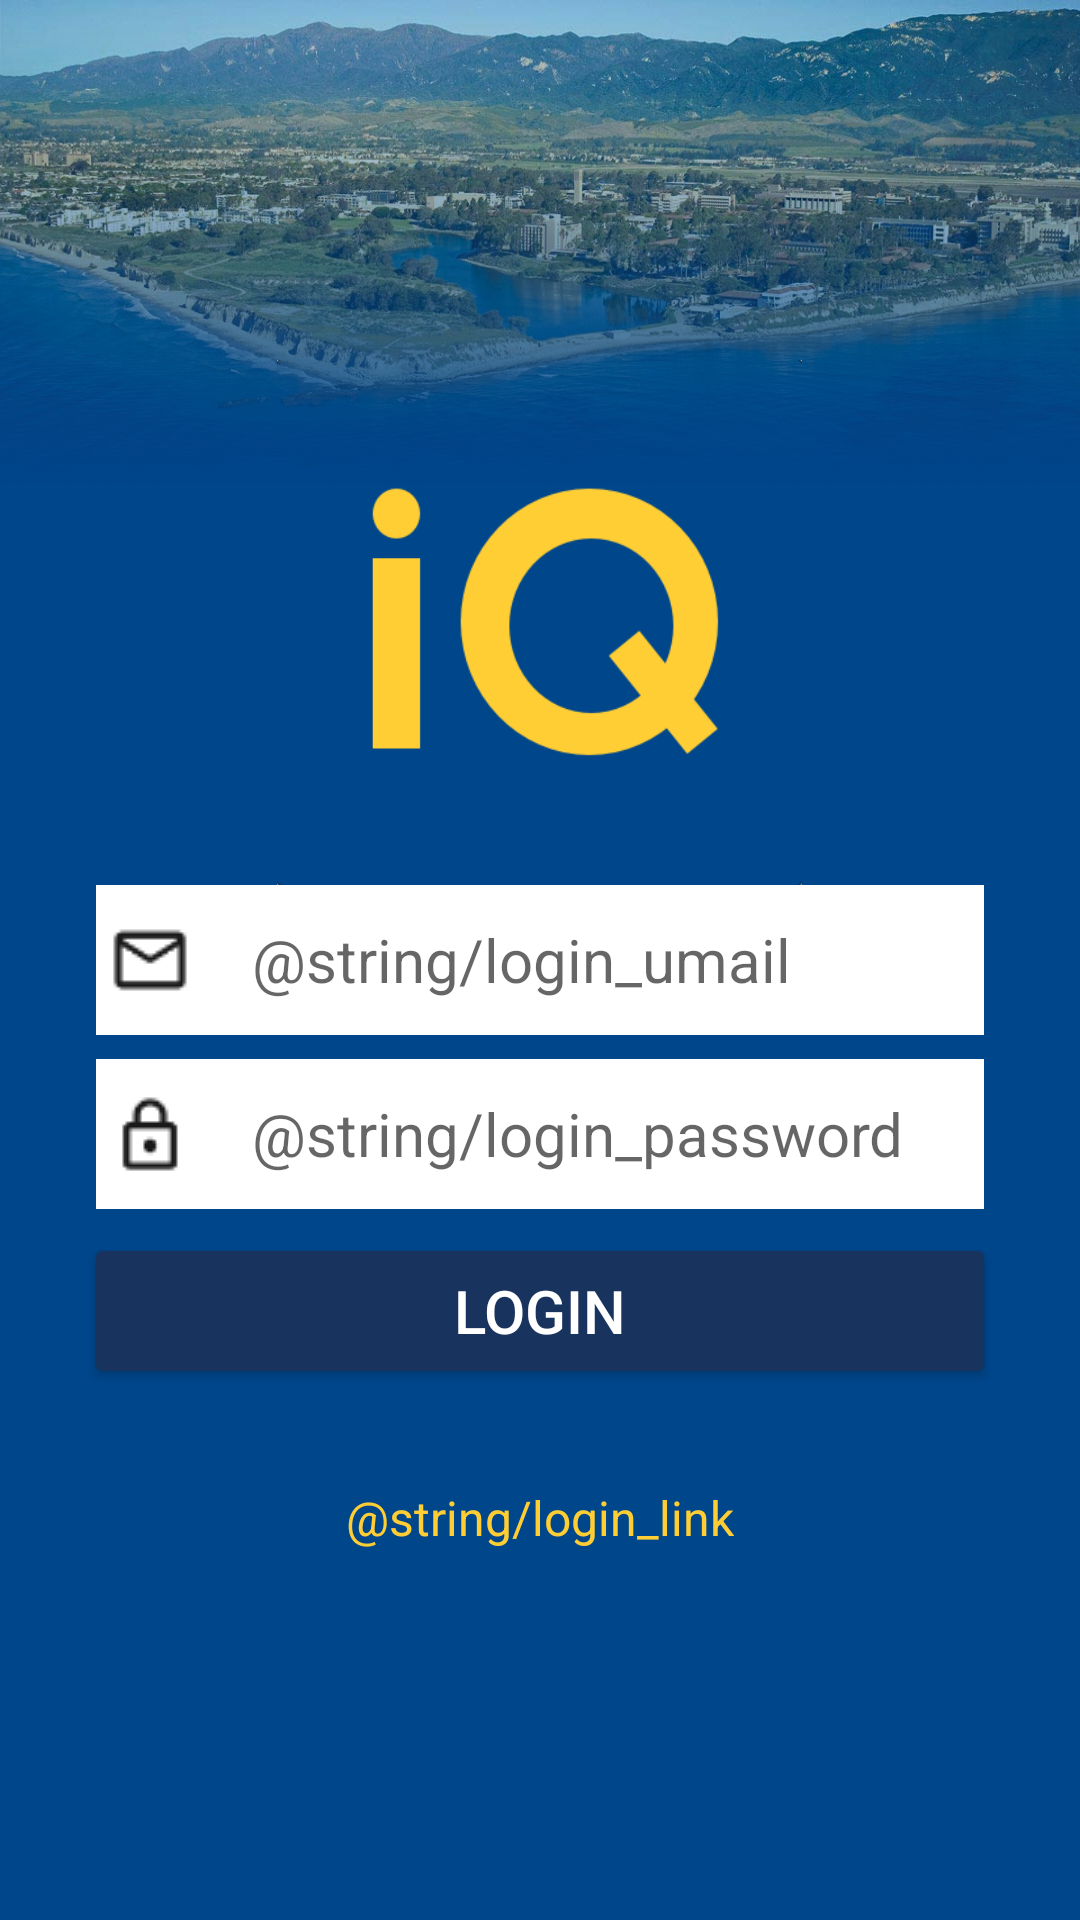

Reconstruct the res/layout file that produces this screen, plus the resources it refers to.
<!-- AndroidManifest.xml: application theme AppTheme -->
<!-- res/layout/activity_login.xml -->
<RelativeLayout xmlns:android="http://schemas.android.com/apk/res/android"
    xmlns:tools="http://schemas.android.com/tools"
    android:layout_width="match_parent"
    android:layout_height="match_parent"
    android:paddingBottom="@dimen/activity_vertical_margin"
    android:paddingLeft="@dimen/activity_horizontal_margin"
    android:paddingRight="@dimen/activity_horizontal_margin"
    android:paddingTop="@dimen/activity_vertical_margin"
    android:background="@drawable/ucsb"
    tools:context="edu.ucsb.cs.inQuery.group.a185.LoginActivity">

    <ImageView
        android:layout_width="175dp"
        android:layout_height="175dp"
        android:src="@drawable/iq"
        android:layout_above="@+id/loginUmail"
        android:layout_centerHorizontal="true"/>

    <EditText
        android:layout_width="match_parent"
        android:layout_height="@dimen/login_editTextHeight"
        android:maxLines="1"
        android:imeOptions="actionNext"
        android:inputType="textEmailAddress"
        android:id="@+id/loginUmail"
        android:hint="@string/login_umail"
        android:drawableLeft="@drawable/ic_mail_outline"
        android:drawableStart="@drawable/ic_mail_outline"
        android:drawablePadding="16dp"
        android:layout_centerVertical="true"
        android:layout_marginLeft="@dimen/login_fieldSideMargin"
        android:layout_marginRight="@dimen/login_fieldSideMargin"
        android:textSize="@dimen/login_text"
        android:background="@color/colorWhite"/>

    <EditText
        android:layout_width="match_parent"
        android:layout_height="@dimen/login_editTextHeight"
        android:maxLines="1"
        android:imeOptions="actionDone"
        android:inputType="textPassword"
        android:id="@+id/loginPassword"
        android:hint="@string/login_password"
        android:drawableLeft="@drawable/ic_lock_outline"
        android:drawableStart="@drawable/ic_lock_outline"
        android:drawablePadding="16dp"
        android:layout_below="@+id/loginUmail"
        android:layout_marginLeft="@dimen/login_fieldSideMargin"
        android:layout_marginRight="@dimen/login_fieldSideMargin"
        android:layout_marginTop="@dimen/login_fieldTopMargin"
        android:textSize="@dimen/login_text"
        android:background="@color/colorWhite"/>

    <Button
        android:text="@string/buttonlogin"
        android:layout_width="match_parent"
        android:layout_height="@dimen/login_buttonHeight"
        android:id="@+id/loginButton"
        android:textColor="#ffffff"
        android:textSize="@dimen/login_text"
        android:backgroundTint="@color/colorPrimaryDark"
        android:layout_below="@id/loginPassword"
        android:layout_marginLeft="12dp"
        android:layout_marginRight="12dp"
        android:layout_marginTop="@dimen/login_fieldTopMargin" />

    <TextView
        android:id="@+id/loginLink"
        android:layout_width="wrap_content"
        android:layout_height="wrap_content"
        android:text="@string/login_link"
        android:textColor="@color/colorAccent"
        android:textSize="@dimen/login_linkText"
        android:layout_below="@id/loginButton"
        android:layout_centerHorizontal="true"
        android:layout_marginTop="@dimen/login_linkTopMargin"
        android:clickable="true" />

</RelativeLayout>
<!-- resources referenced by this layout -->
<resources>
  <color name="colorAccent">#ffce34</color>
  <color name="colorPrimaryDark">#18335d</color>
  <color name="colorWhite">#ffffff</color>
  <dimen name="activity_horizontal_margin">16dp</dimen>
  <dimen name="activity_vertical_margin">16dp</dimen>
  <dimen name="login_buttonHeight">52dp</dimen>
  <dimen name="login_editTextHeight">50dp</dimen>
  <dimen name="login_fieldSideMargin">16dp</dimen>
  <dimen name="login_fieldTopMargin">8dp</dimen>
  <dimen name="login_linkText">16sp</dimen>
  <dimen name="login_linkTopMargin">32dp</dimen>
  <dimen name="login_text">20sp</dimen>
  <!-- drawable ic_lock_outline: png bitmap (drawable, 516 bytes) -->
  <!-- drawable ic_mail_outline: png bitmap (drawable, 490 bytes) -->
  <!-- drawable iq: png bitmap (drawable, 9258 bytes) -->
  <!-- drawable ucsb: png bitmap (drawable-nodpi, 939790 bytes) -->
  <string name="buttonlogin">Login</string>
  <style name="AppTheme" parent="Theme.AppCompat.Light.DarkActionBar">
          
          <item name="colorPrimary">@color/colorPrimary</item>
          <item name="colorPrimaryDark">@color/colorPrimaryDark</item>
          <item name="colorAccent">@color/colorAccent</item>
      </style>
  <color name="colorPrimary">#00468b</color>
</resources>
